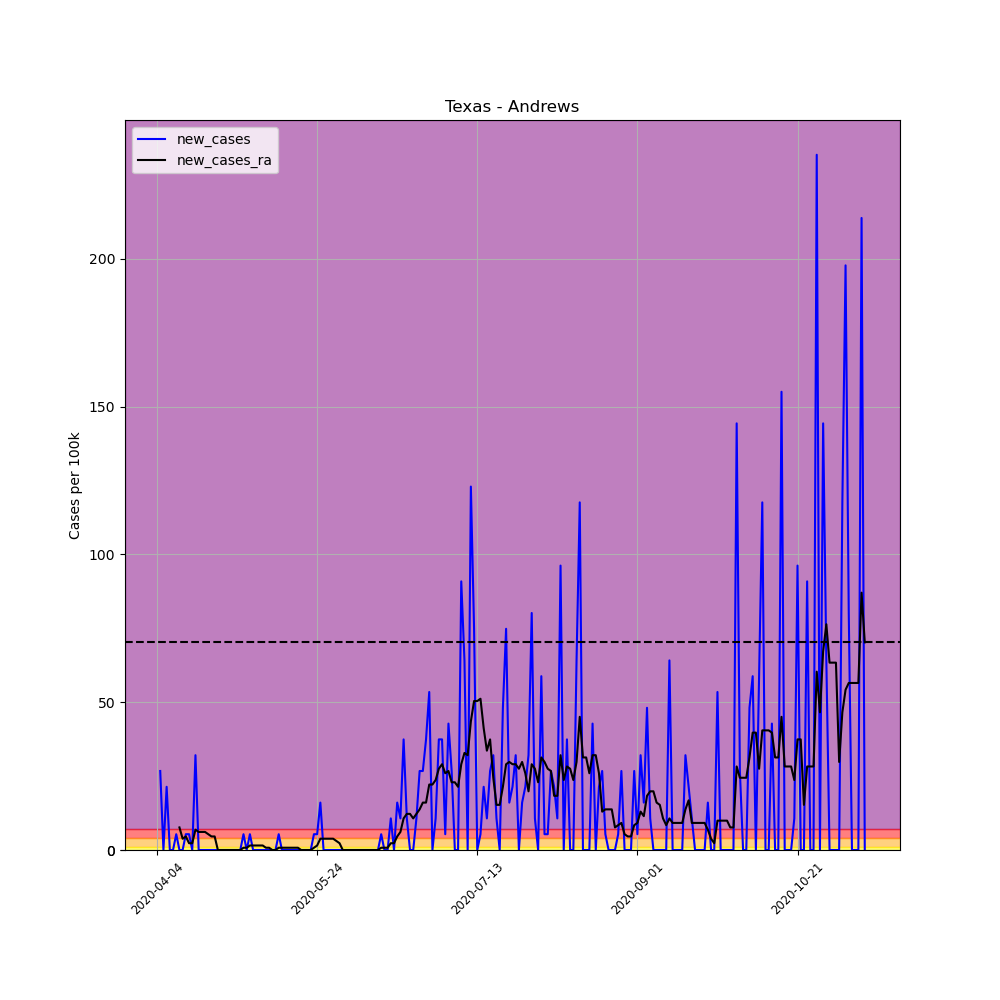

The table this chart was drawn from, first rows:
, date, county, state, fips, cases, deaths, COUNTY, STNAME, CTYNAME, POPESTIMATE2019, per_100k, per_100k_ra, new_cases, new_cases_ra
553964, 2020-04-04, Andrews, Texas, 48003, 1, 0, 3, Texas, Andrews, 18705, 5.346, , , 
553965, 2020-04-05, Andrews, Texas, 48003, 6, 0, 3, Texas, Andrews, 18705, 32.08, , 26.73, 
553966, 2020-04-06, Andrews, Texas, 48003, 6, 0, 3, Texas, Andrews, 18705, 32.08, , 0.0, 
553967, 2020-04-07, Andrews, Texas, 48003, 10, 0, 3, Texas, Andrews, 18705, 53.46, , 21.38, 
553968, 2020-04-08, Andrews, Texas, 48003, 10, 0, 3, Texas, Andrews, 18705, 53.46, , 0.0, 
553969, 2020-04-09, Andrews, Texas, 48003, 10, 0, 3, Texas, Andrews, 18705, 53.46, , 0.0, 
553970, 2020-04-10, Andrews, Texas, 48003, 11, 0, 3, Texas, Andrews, 18705, 58.81, 41.24, 5.346, 
553971, 2020-04-11, Andrews, Texas, 48003, 11, 0, 3, Texas, Andrews, 18705, 58.81, 48.88, 0.0, 7.637
553972, 2020-04-12, Andrews, Texas, 48003, 11, 0, 3, Texas, Andrews, 18705, 58.81, 52.7, 0.0, 3.819
553973, 2020-04-13, Andrews, Texas, 48003, 12, 0, 3, Texas, Andrews, 18705, 64.15, 57.28, 5.346, 4.582
553974, 2020-04-14, Andrews, Texas, 48003, 13, 0, 3, Texas, Andrews, 18705, 69.5, 59.57, 5.346, 2.291
553975, 2020-04-15, Andrews, Texas, 48003, 13, 0, 3, Texas, Andrews, 18705, 69.5, 61.86, 0.0, 2.291
553976, 2020-04-16, Andrews, Texas, 48003, 19, 0, 3, Texas, Andrews, 18705, 101.6, 68.74, 32.08, 6.874
553977, 2020-04-17, Andrews, Texas, 48003, 19, 0, 3, Texas, Andrews, 18705, 101.6, 74.85, 0.0, 6.11
553978, 2020-04-18, Andrews, Texas, 48003, 19, 0, 3, Texas, Andrews, 18705, 101.6, 80.96, 0.0, 6.11
553979, 2020-04-19, Andrews, Texas, 48003, 19, 0, 3, Texas, Andrews, 18705, 101.6, 87.07, 0.0, 6.11
553980, 2020-04-20, Andrews, Texas, 48003, 19, 0, 3, Texas, Andrews, 18705, 101.6, 92.41, 0.0, 5.346
553981, 2020-04-21, Andrews, Texas, 48003, 19, 0, 3, Texas, Andrews, 18705, 101.6, 96.99, 0.0, 4.582
553982, 2020-04-22, Andrews, Texas, 48003, 19, 0, 3, Texas, Andrews, 18705, 101.6, 101.6, 0.0, 4.582
553983, 2020-04-23, Andrews, Texas, 48003, 19, 0, 3, Texas, Andrews, 18705, 101.6, 101.6, 0.0, 0.0
553984, 2020-04-24, Andrews, Texas, 48003, 19, 0, 3, Texas, Andrews, 18705, 101.6, 101.6, 0.0, 0.0
553985, 2020-04-25, Andrews, Texas, 48003, 19, 0, 3, Texas, Andrews, 18705, 101.6, 101.6, 0.0, 0.0
553986, 2020-04-26, Andrews, Texas, 48003, 19, 0, 3, Texas, Andrews, 18705, 101.6, 101.6, 0.0, 0.0
553987, 2020-04-27, Andrews, Texas, 48003, 19, 0, 3, Texas, Andrews, 18705, 101.6, 101.6, 0.0, 0.0
553988, 2020-04-28, Andrews, Texas, 48003, 19, 0, 3, Texas, Andrews, 18705, 101.6, 101.6, 0.0, 0.0
553989, 2020-04-29, Andrews, Texas, 48003, 19, 0, 3, Texas, Andrews, 18705, 101.6, 101.6, 0.0, 0.0
553990, 2020-04-30, Andrews, Texas, 48003, 19, 0, 3, Texas, Andrews, 18705, 101.6, 101.6, 0.0, 0.0
553991, 2020-05-01, Andrews, Texas, 48003, 20, 0, 3, Texas, Andrews, 18705, 106.9, 102.3, 5.346, 0.7637
553992, 2020-05-02, Andrews, Texas, 48003, 20, 0, 3, Texas, Andrews, 18705, 106.9, 103.1, 0.0, 0.7637
553993, 2020-05-03, Andrews, Texas, 48003, 21, 0, 3, Texas, Andrews, 18705, 112.3, 104.6, 5.346, 1.527
553994, 2020-05-04, Andrews, Texas, 48003, 21, 0, 3, Texas, Andrews, 18705, 112.3, 106.2, 0.0, 1.527
553995, 2020-05-05, Andrews, Texas, 48003, 21, 0, 3, Texas, Andrews, 18705, 112.3, 107.7, 0.0, 1.527
553996, 2020-05-06, Andrews, Texas, 48003, 21, 0, 3, Texas, Andrews, 18705, 112.3, 109.2, 0.0, 1.527
553997, 2020-05-07, Andrews, Texas, 48003, 21, 0, 3, Texas, Andrews, 18705, 112.3, 110.7, 0.0, 1.527
553998, 2020-05-08, Andrews, Texas, 48003, 21, 0, 3, Texas, Andrews, 18705, 112.3, 111.5, 0.0, 0.7637
553999, 2020-05-09, Andrews, Texas, 48003, 21, 0, 3, Texas, Andrews, 18705, 112.3, 112.3, 0.0, 0.7637
554000, 2020-05-10, Andrews, Texas, 48003, 21, 0, 3, Texas, Andrews, 18705, 112.3, 112.3, 0.0, 0.0
554001, 2020-05-11, Andrews, Texas, 48003, 21, 0, 3, Texas, Andrews, 18705, 112.3, 112.3, 0.0, 0.0
554002, 2020-05-12, Andrews, Texas, 48003, 22, 0, 3, Texas, Andrews, 18705, 117.6, 113, 5.346, 0.7637
554003, 2020-05-13, Andrews, Texas, 48003, 22, 0, 3, Texas, Andrews, 18705, 117.6, 113.8, 0.0, 0.7637
554004, 2020-05-14, Andrews, Texas, 48003, 22, 0, 3, Texas, Andrews, 18705, 117.6, 114.6, 0.0, 0.7637
554005, 2020-05-15, Andrews, Texas, 48003, 22, 0, 3, Texas, Andrews, 18705, 117.6, 115.3, 0.0, 0.7637
554006, 2020-05-16, Andrews, Texas, 48003, 22, 0, 3, Texas, Andrews, 18705, 117.6, 116.1, 0.0, 0.7637
554007, 2020-05-17, Andrews, Texas, 48003, 22, 0, 3, Texas, Andrews, 18705, 117.6, 116.9, 0.0, 0.7637
554008, 2020-05-18, Andrews, Texas, 48003, 22, 0, 3, Texas, Andrews, 18705, 117.6, 117.6, 0.0, 0.7637
554009, 2020-05-19, Andrews, Texas, 48003, 22, 0, 3, Texas, Andrews, 18705, 117.6, 117.6, 0.0, 0.0
554010, 2020-05-20, Andrews, Texas, 48003, 22, 0, 3, Texas, Andrews, 18705, 117.6, 117.6, 0.0, 0.0
554011, 2020-05-21, Andrews, Texas, 48003, 22, 0, 3, Texas, Andrews, 18705, 117.6, 117.6, 0.0, 0.0
554012, 2020-05-22, Andrews, Texas, 48003, 22, 0, 3, Texas, Andrews, 18705, 117.6, 117.6, 0.0, 0.0
554013, 2020-05-23, Andrews, Texas, 48003, 23, 0, 3, Texas, Andrews, 18705, 123, 118.4, 5.346, 0.7637
554014, 2020-05-24, Andrews, Texas, 48003, 24, 0, 3, Texas, Andrews, 18705, 128.3, 119.9, 5.346, 1.527
554015, 2020-05-25, Andrews, Texas, 48003, 27, 0, 3, Texas, Andrews, 18705, 144.3, 123.7, 16.04, 3.819
554016, 2020-05-26, Andrews, Texas, 48003, 27, 0, 3, Texas, Andrews, 18705, 144.3, 127.5, 0.0, 3.819
554017, 2020-05-27, Andrews, Texas, 48003, 27, 0, 3, Texas, Andrews, 18705, 144.3, 131.4, 0.0, 3.819
554018, 2020-05-28, Andrews, Texas, 48003, 27, 0, 3, Texas, Andrews, 18705, 144.3, 135.2, 0.0, 3.819
554019, 2020-05-29, Andrews, Texas, 48003, 27, 0, 3, Texas, Andrews, 18705, 144.3, 139, 0.0, 3.819
554020, 2020-05-30, Andrews, Texas, 48003, 27, 0, 3, Texas, Andrews, 18705, 144.3, 142.1, 0.0, 3.055
554021, 2020-05-31, Andrews, Texas, 48003, 27, 0, 3, Texas, Andrews, 18705, 144.3, 144.3, 0.0, 2.291
554022, 2020-06-01, Andrews, Texas, 48003, 27, 0, 3, Texas, Andrews, 18705, 144.3, 144.3, 0.0, 0.0
554023, 2020-06-02, Andrews, Texas, 48003, 27, 0, 3, Texas, Andrews, 18705, 144.3, 144.3, 0.0, 0.0
... 162 more rows
